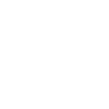
t = 0.00 s
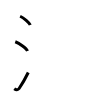
t = 3.00 s
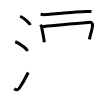
t = 6.00 s
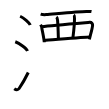
t = 9.00 s
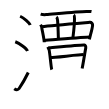
t = 12.00 s
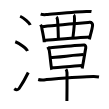
t = 15.00 s

The animated SVG that drew these frames (rendered in a browser with its animation timeline set to each time). Animation: 15 SMIL elements (animate=15); one cycle of 15.00 s.

<svg width="109px" height="109px" viewBox="0 0 px 109px" xmlns="http://www.w3.org/2000/svg" xmlns:xlink="http://www.w3.org/1999/xlink" xml:space="preserve" version="1.1"  baseProfile="full">
<path d="M20.13,16.25c3.57,1.56,9.22,6.41,10.12,8.84" style="fill:none;stroke:black;stroke-width:3;opacity:0">
  <animate attributeType="CSS" attributeName="opacity" from="0" to="1" begin="0s" dur="1s" repeatCount="Indefinite" fill="freeze" />
</path>
<path d="M15.25,41.75c4.32,1.63,11.17,6.71,12.25,9.25" style="fill:none;stroke:black;stroke-width:3;opacity:0">
  <animate attributeType="CSS" attributeName="opacity" from="0" to="1" begin="1s" dur="1s" repeatCount="Indefinite" fill="freeze" />
</path>
<path d="M14.25,88.73c1.71,1.27,3.78,1.32,4.86-0.25c3.14-4.57,6.29-10.16,9.14-15.99" style="fill:none;stroke:black;stroke-width:3;opacity:0">
  <animate attributeType="CSS" attributeName="opacity" from="0" to="1" begin="2s" dur="1s" repeatCount="Indefinite" fill="freeze" />
</path>
<path d="M40.64,14.16c1.44,0.45,4.08,0.55,5.52,0.45C54.25,14,78,11.75,86.45,11.58c2.39-0.05,3.84-0.29,5.04-0.07" style="fill:none;stroke:black;stroke-width:3;opacity:0">
  <animate attributeType="CSS" attributeName="opacity" from="0" to="1" begin="3s" dur="1s" repeatCount="Indefinite" fill="freeze" />
</path>
<path d="M40.5,24.74c0.5,0.84,1.13,1.53,1.24,2.6C42,30,44,38,44.25,42.25" style="fill:none;stroke:black;stroke-width:3;opacity:0">
  <animate attributeType="CSS" attributeName="opacity" from="0" to="1" begin="4s" dur="1s" repeatCount="Indefinite" fill="freeze" />
</path>
<path d="M41.63,26.72c10.3-1.36,42.82-3.96,48.13-4.42c1.94-0.17,2.83,1.66,2.83,2.68c0,2.76-2.09,9.76-3.27,14.33" style="fill:none;stroke:black;stroke-width:3;opacity:0">
  <animate attributeType="CSS" attributeName="opacity" from="0" to="1" begin="5s" dur="1s" repeatCount="Indefinite" fill="freeze" />
</path>
<path d="M56.36,17.01c0.68,0.52,1.13,2.32,1.22,3.38c0.76,9.15,0.39,8.68,0.84,18.6" style="fill:none;stroke:black;stroke-width:3;opacity:0">
  <animate attributeType="CSS" attributeName="opacity" from="0" to="1" begin="6s" dur="1s" repeatCount="Indefinite" fill="freeze" />
</path>
<path d="M73.75,14.83c0.54,0.41,0.76,1.88,0.75,3.77c-0.02,7.53-0.75,12.4-1.62,19.28" style="fill:none;stroke:black;stroke-width:3;opacity:0">
  <animate attributeType="CSS" attributeName="opacity" from="0" to="1" begin="7s" dur="1s" repeatCount="Indefinite" fill="freeze" />
</path>
<path d="M44.26,40.42C48,40.25,85,37,89.89,37.02" style="fill:none;stroke:black;stroke-width:3;opacity:0">
  <animate attributeType="CSS" attributeName="opacity" from="0" to="1" begin="8s" dur="1s" repeatCount="Indefinite" fill="freeze" />
</path>
<path d="M47.85,46.9c0.45,1.07,0.68,1.6,1.2,2.85c0.75,1.78,2.01,18.31,2.73,19.92" style="fill:none;stroke:black;stroke-width:3;opacity:0">
  <animate attributeType="CSS" attributeName="opacity" from="0" to="1" begin="9s" dur="1s" repeatCount="Indefinite" fill="freeze" />
</path>
<path d="M48.53,48c2.57-0.17,33.42-3.44,35.75-3.02c0.92,0.17,1.8,1.49,1.45,3.19c-0.66,3.19-2.4,14.6-3.6,20.32" style="fill:none;stroke:black;stroke-width:3;opacity:0">
  <animate attributeType="CSS" attributeName="opacity" from="0" to="1" begin="10s" dur="1s" repeatCount="Indefinite" fill="freeze" />
</path>
<path d="M50.59,57.57c3.48,0,28.98-2.99,32.91-2.99" style="fill:none;stroke:black;stroke-width:3;opacity:0">
  <animate attributeType="CSS" attributeName="opacity" from="0" to="1" begin="11s" dur="1s" repeatCount="Indefinite" fill="freeze" />
</path>
<path d="M51.74,67.7c5.14,0,27.31-2.13,30.52-2.13" style="fill:none;stroke:black;stroke-width:3;opacity:0">
  <animate attributeType="CSS" attributeName="opacity" from="0" to="1" begin="12s" dur="1s" repeatCount="Indefinite" fill="freeze" />
</path>
<path d="M38.19,79.47c1.51,0.44,4.28,0.56,5.77,0.44c13.03-1.06,37.51-3.33,49.77-3.29c2.51,0.01,4.02,0.21,5.27,0.43" style="fill:none;stroke:black;stroke-width:3;opacity:0">
  <animate attributeType="CSS" attributeName="opacity" from="0" to="1" begin="13s" dur="1s" repeatCount="Indefinite" fill="freeze" />
</path>
<path d="M65.92,69.28c0.33,0.37,1.04,2.75,1.1,3.48c0.07,0.73-0.04,23.66-0.11,28.24" style="fill:none;stroke:black;stroke-width:3;opacity:0">
  <animate attributeType="CSS" attributeName="opacity" from="0" to="1" begin="14s" dur="1s" repeatCount="Indefinite" fill="freeze" />
</path>
</svg>
